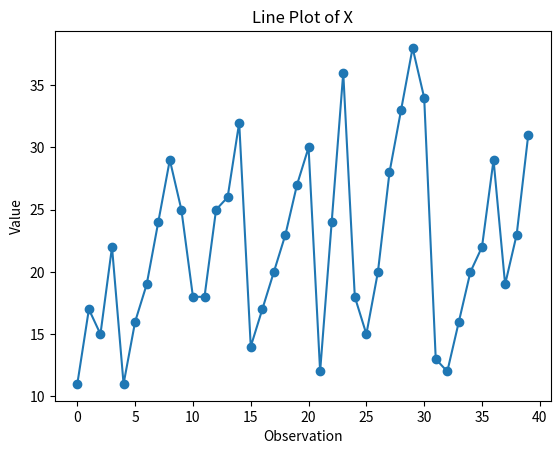
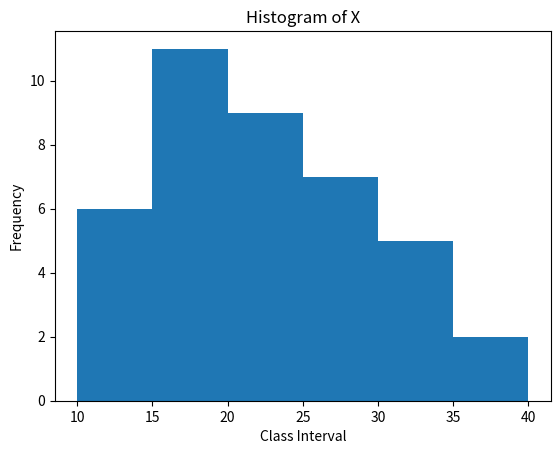
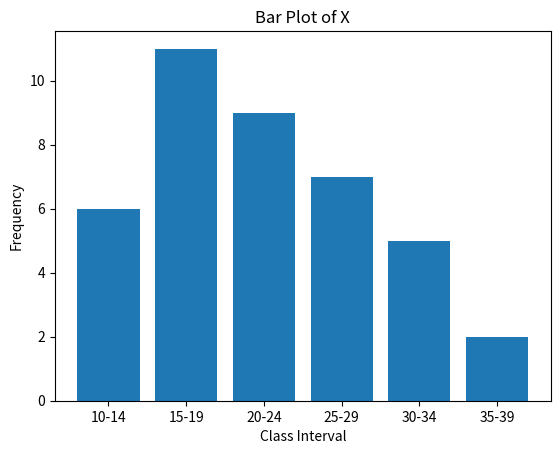
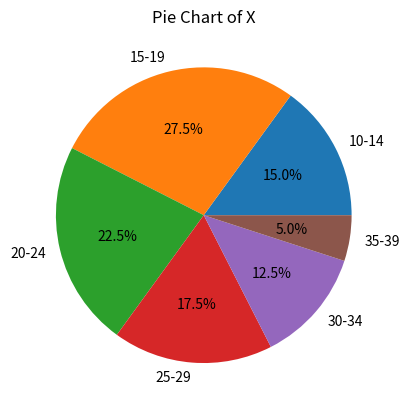

Generate these figures, in order, with matplotlib:
import numpy as np
import pandas as pd
import matplotlib.pyplot as plt

X = [
    11, 17, 15, 22, 11, 16, 19, 24, 29, 25,
    18, 18, 25, 26, 32, 14, 17, 20, 23, 27,
    30, 12, 24, 36, 18, 15, 20, 28, 33, 38,
    34, 13, 12, 16, 20, 22, 29, 19, 23, 31
]

print(X)

X = np.array(X)

AM_X = np.mean(X)

GM_X = np.exp(np.mean(np.log(X)))

HM_X = len(X) / np.sum(1 / X)

Median_X = np.median(X)

Mode_X = pd.Series(X).mode().tolist()

print("AM =", AM_X)
print("GM =", GM_X)
print("HM =", HM_X)
print("Median =", Median_X)
print("Mode =", Mode_X)

classes = ["10-14", "15-19", "20-24",
           "25-29", "30-34", "35-39"]

frequency = [6, 11, 9, 7, 5, 2]

freq_table = pd.DataFrame({
    "Class Interval": classes,
    "Frequency": frequency
})

print(freq_table)





plt.plot(X, marker="o")
plt.title("Line Plot of X")
plt.xlabel("Observation")
plt.ylabel("Value")
plt.show()

plt.hist(X, bins=[10, 15, 20, 25, 30, 35, 40])
plt.title("Histogram of X")
plt.xlabel("Class Interval")
plt.ylabel("Frequency")
plt.show()

plt.bar(classes, frequency)
plt.title("Bar Plot of X")
plt.xlabel("Class Interval")
plt.ylabel("Frequency")
plt.show()

plt.pie(
    frequency,
    labels=classes,
    autopct="%1.1f%%"
)
plt.title("Pie Chart of X")
plt.show()
